Dataset: chess_test (GitHub, DavidHeavey/chess). Classes: white bishop, white king, white knight, white pawn.

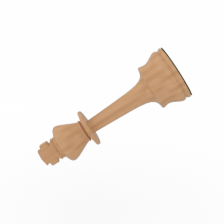
Label: white king

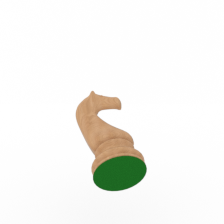
Label: white knight

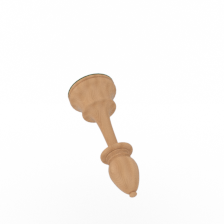
Label: white bishop

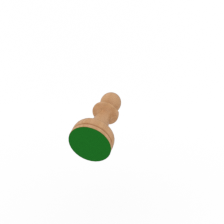
Label: white pawn

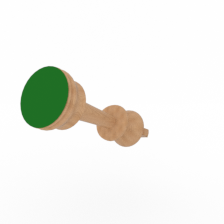
Label: white king

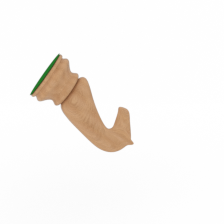
Label: white knight
